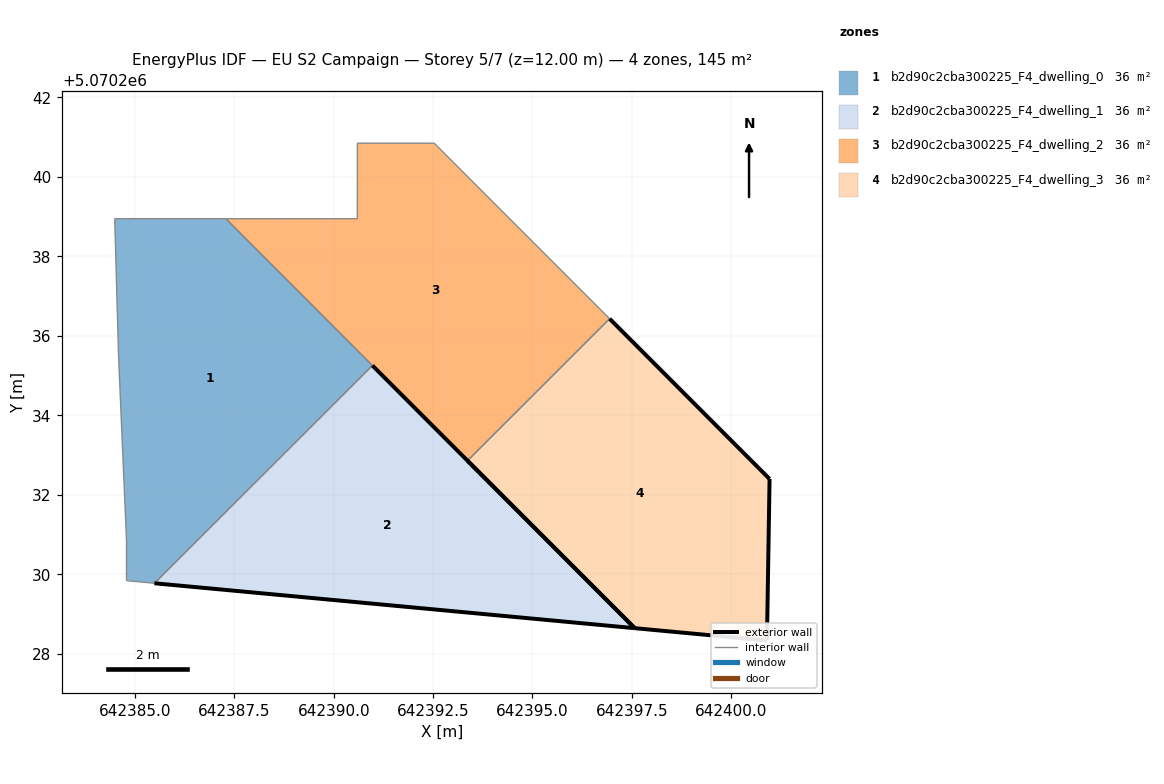
=== STOREY PLAN SPEC (per zone: floor XY polygon, exterior-wall plan segments, windows/doors) ===
zone 1: b2d90c2cba300225_F4_dwelling_0  (36.2 m²)
  floor: (642390.97, 5070235.25) (642387.29, 5070238.94) (642384.49, 5070238.95) (642384.59, 5070235.44) (642384.79, 5070230.84) (642384.79, 5070229.84) (642385.49, 5070229.77)
  interior walls: 7
zone 2: b2d90c2cba300225_F4_dwelling_1  (36.2 m²)
  floor: (642397.57, 5070228.64) (642390.97, 5070235.25) (642385.49, 5070229.77)
  exterior wall: (642390.97, 5070235.25) – (642397.57, 5070228.64)  [9.3 m]
  exterior wall: (642397.57, 5070228.64) – (642385.49, 5070229.77)  [12.1 m]
  interior walls: 1
zone 3: b2d90c2cba300225_F4_dwelling_2  (36.2 m²)
  floor: (642396.94, 5070236.43) (642392.53, 5070240.84) (642390.60, 5070240.84) (642390.59, 5070238.94) (642387.29, 5070238.94) (642393.37, 5070232.86)
  interior walls: 6
zone 4: b2d90c2cba300225_F4_dwelling_3  (36.2 m²)
  floor: (642400.90, 5070228.33) (642400.96, 5070232.40) (642396.94, 5070236.43) (642393.37, 5070232.86) (642397.57, 5070228.64)
  exterior wall: (642400.90, 5070228.33) – (642397.57, 5070228.64)  [3.3 m]
  exterior wall: (642397.57, 5070228.64) – (642393.37, 5070232.86)  [6.0 m]
  exterior wall: (642396.94, 5070236.43) – (642400.96, 5070232.40)  [5.7 m]
  exterior wall: (642400.96, 5070232.40) – (642400.90, 5070228.33)  [4.1 m]
  interior walls: 1

=== DERIVED (storey summary) ===
Building: EU S2 Campaign
Storey: 5 of 7  (floor level z = 12.00 m)
Storey gross floor area: 144.8 m²
Zones on this storey: 4
  - b2d90c2cba300225_F4_dwelling_0: floor 36.2 m²
  - b2d90c2cba300225_F4_dwelling_1: floor 36.2 m²; exterior wall 21.5 m (64.4 m²); WWR 0.0%
  - b2d90c2cba300225_F4_dwelling_2: floor 36.2 m²
  - b2d90c2cba300225_F4_dwelling_3: floor 36.2 m²; exterior wall 19.1 m (57.2 m²); WWR 0.0%
Zone adjacency (shared interzone walls):
  - b2d90c2cba300225_F4_dwelling_0 ↔ b2d90c2cba300225_F4_dwelling_1
  - b2d90c2cba300225_F4_dwelling_2 ↔ b2d90c2cba300225_F4_dwelling_3